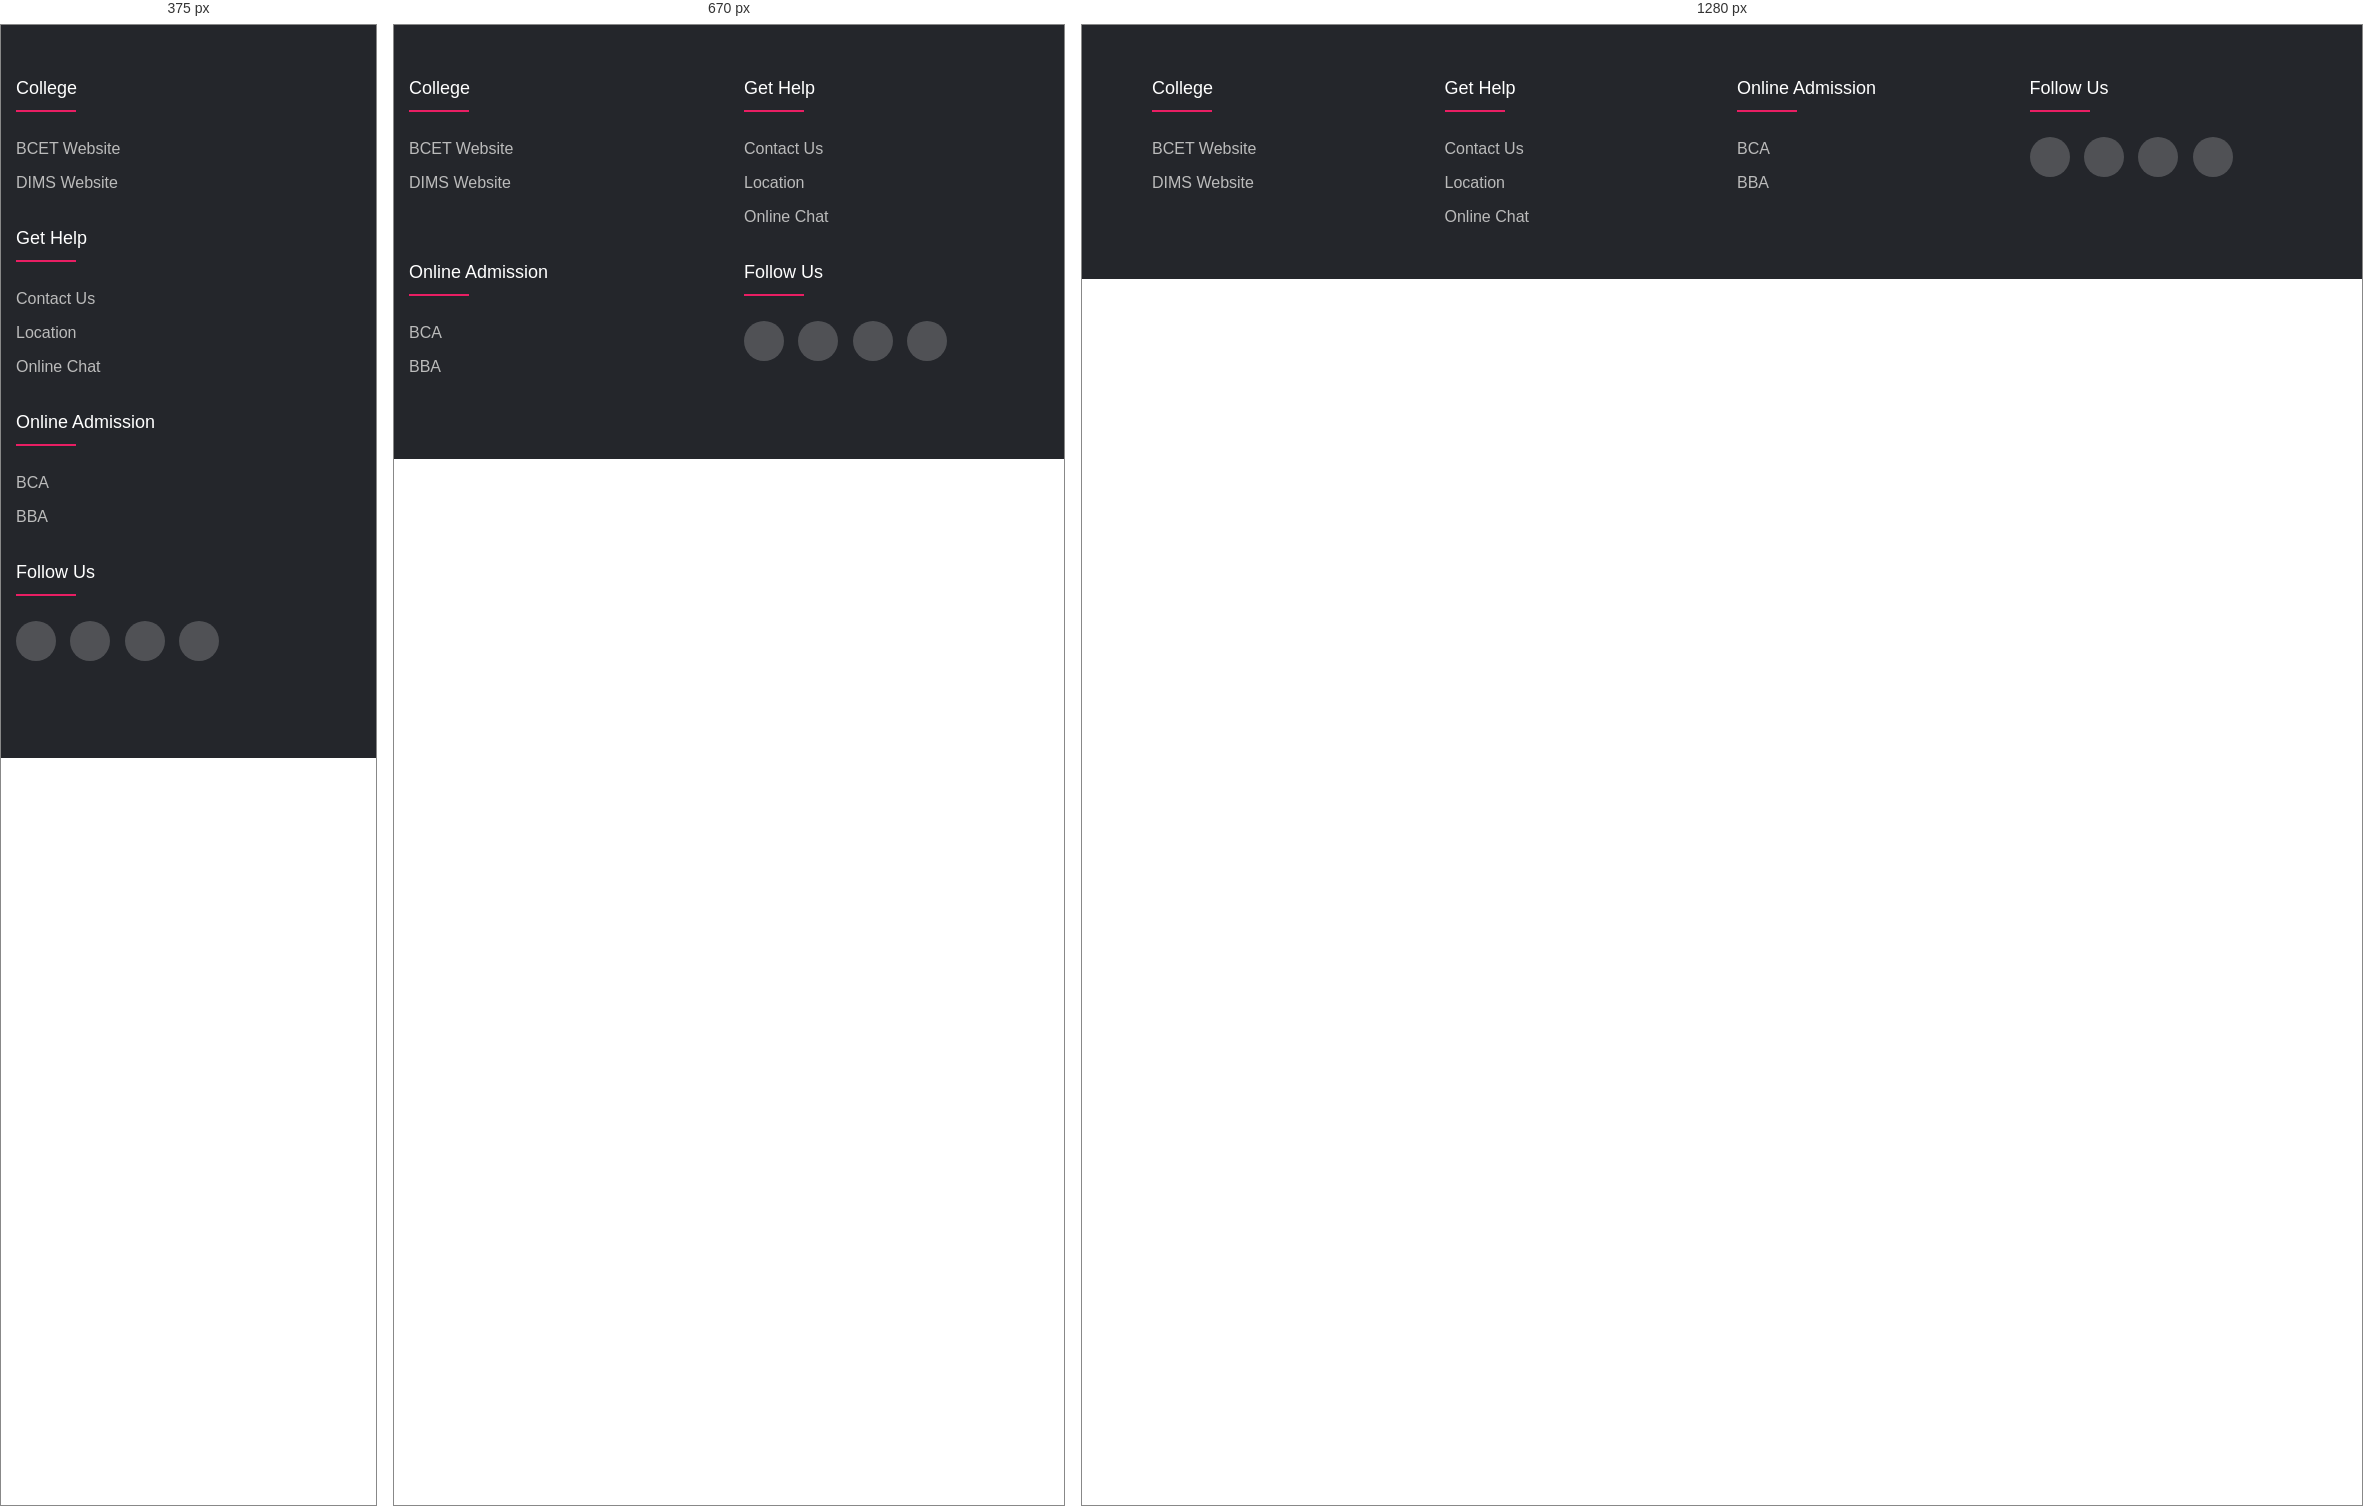
Rendered at 375 px, 670 px and 1280 px, left to right.

<!-- file: footer.html -->
<!DOCTYPE html>
<html lang="en">
<head>
    <meta charset="UTF-8">
    <meta name="viewport" content="width=device-width, initial-scale=1.0">
    <link rel="stylesheet" href="./footer.css">
    <link rel="stylesheet" href="https://cdnjs.cloudflare.com/ajax/libs/font-awesome/6.5.1/css/all.min.css">
</head>
<body>
    <footer class="footer">
        <div class="container">
            <div class="row">
                <div class="footer-col">
                    <h4>college</h4>
                    <ul>
                        <li><a href="#">BCET Website</a></li>
                        <li><a href="#">DIMS Website</a></li>
                    </ul>
                </div>
                <div class="footer-col">
                    <h4>get help</h4>
                    <ul>
                        <li><a href="#">Contact us</a></li>
                        <li><a href="#">location</a></li>
                        <li><a href="#">online chat</a></li>
                    </ul>
                </div>
                <div class="footer-col">
                    <h4>online admission</h4>
                    <ul>
                        <li><a href="#">BCA</a></li>
                        <li><a href="#">BBA</a></li>
                    </ul>
                </div>
                <div class="footer-col">
                <h4>follow us</h4>
                <div class="social-links">
                <ul>
                 <a href="#"><i class="fab fa-facebook-f"></i></a>
                 <a href="#"><i class="fab fa-instagram"></i></a>
                 <a href="#"><i class="fab fa-twitter"></i></a>
                 <a href="#"><i class="fab fa-linkedin-in"></i></a>
                </ul>
                </div>
                </div>
            </div>
        </div>
    </footer>
</body>
</html>

/* @media block from footer.css */
@media(max-width: 767px){
    .footer-col{
        width: 50%;
        margin-bottom: 30px;
    }
}

/* @media block from footer.css */
@media(max-width: 574px){
    .footer-col{
        width: 100%;
    }
}